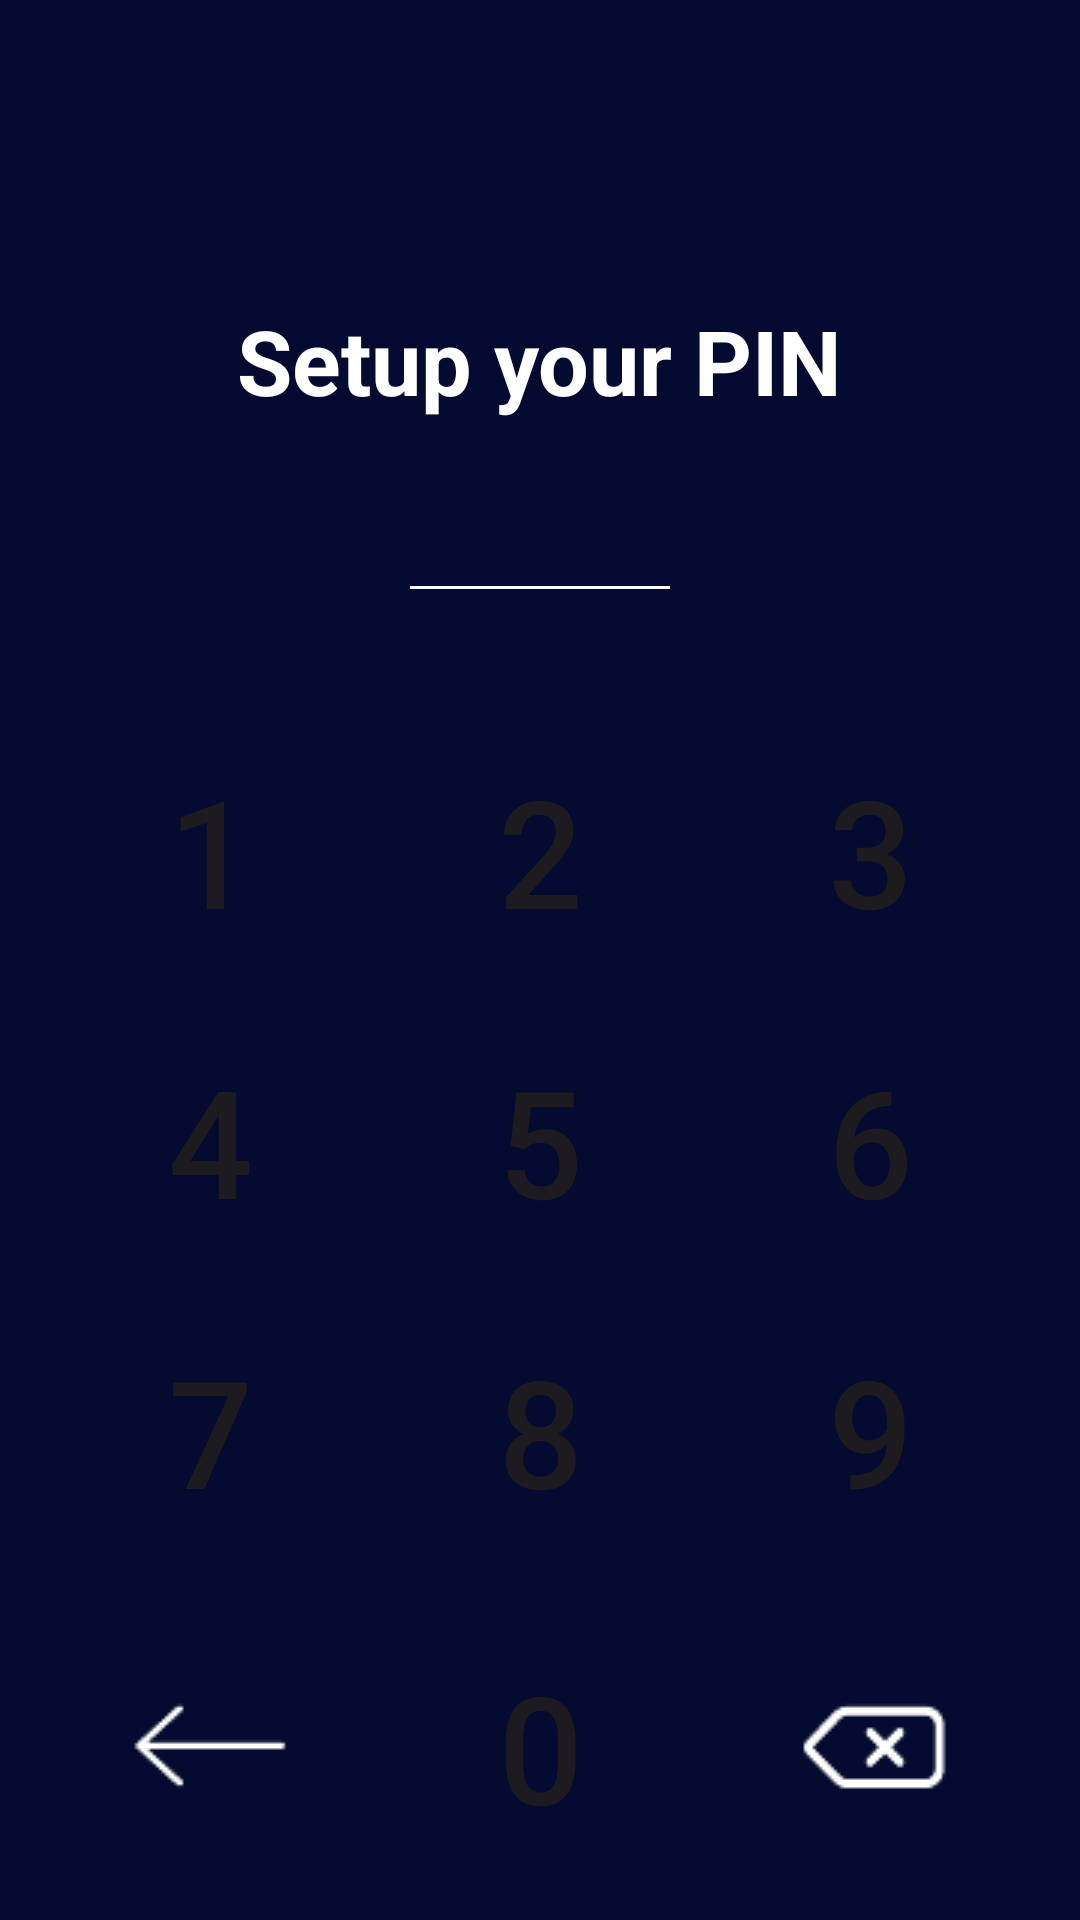

Here is an Android app screen rendered from its layout file. Give the layout XML and the strings, colors and styles it references.
<!-- AndroidManifest.xml: application theme Theme.BAON -->
<!-- res/layout/setpin.xml -->
<?xml version="1.0" encoding="utf-8"?>
<RelativeLayout xmlns:android="http://schemas.android.com/apk/res/android"
    xmlns:app="http://schemas.android.com/apk/res-auto"
    xmlns:tools="http://schemas.android.com/tools"
    android:id="@+id/main"
    android:layout_width="match_parent"
    android:layout_height="match_parent"
    android:orientation="horizontal"
    android:background="@color/pin_screen"
    tools:context=".pinscreen">


    <View
        android:id="@+id/pin_board"
        android:layout_width="300dp"
        android:layout_height="150dp"
        android:layout_marginTop="65dp"
        android:layout_centerHorizontal="true" />

    <TextView
        android:id="@+id/enter_pin"
        android:layout_width="wrap_content"
        android:layout_height="wrap_content"
        android:layout_centerHorizontal="true"
        android:text="Setup your PIN"
        android:textSize="30sp"
        android:textStyle="bold"
        android:layout_marginTop="100dp"
        android:textColor="@color/white" />

    <EditText
        android:id="@+id/n_pin_pass"
        android:layout_width="wrap_content"
        android:layout_height="wrap_content"
        android:layout_below="@id/enter_pin"
        android:layout_marginTop="20dp"
        android:textColor="@color/white"
        android:layout_centerHorizontal="true"
        android:gravity="center"
        android:textSize="20sp"
        android:ems="4"
        android:textStyle="bold"
        android:inputType="numberPassword"
        android:backgroundTint="@color/white"
        android:focusable="false" />

    <LinearLayout
        android:id="@+id/btns_row1"
        android:layout_width="match_parent"
        android:layout_height="wrap_content"
        android:layout_below="@id/pin_board"
        android:layout_marginTop="35dp"
        android:gravity="center">

        <Button
            android:id="@+id/btn_1"
            android:layout_width="80dp"
            android:layout_height="wrap_content"
            android:text="@string/btn_1"
            android:textSize="50sp"
            android:background="?android:attr/selectableItemBackground"/>

        <Space
            android:layout_width="30dp"
            android:layout_height="match_parent"/>

        <Button
            android:id="@+id/btn_2"
            android:layout_width="80dp"
            android:layout_height="wrap_content"
            android:text="@string/btn_2"
            android:textSize="50sp"
            android:background="?android:attr/selectableItemBackground"/>

        <Space
            android:layout_width="30dp"
            android:layout_height="match_parent"/>

        <Button
            android:id="@+id/btn_3"
            android:layout_width="80dp"
            android:layout_height="wrap_content"
            android:text="@string/btn_3"
            android:textSize="50sp"
            android:background="?android:attr/selectableItemBackground"/>

    </LinearLayout>

    <LinearLayout
        android:id="@+id/btns_row2"
        android:layout_width="match_parent"
        android:layout_height="wrap_content"
        android:layout_below="@id/btns_row1"
        android:layout_marginTop="30dp"
        android:gravity="center" >
        <Button
            android:id="@+id/btn_4"
            android:layout_width="80dp"
            android:layout_height="wrap_content"
            android:background="?android:attr/selectableItemBackground"
            android:text="@string/btn_4"
            android:textSize="50sp" />

        <Space
            android:layout_width="30dp"
            android:layout_height="match_parent"/>

        <Button
            android:id="@+id/btn_5"
            android:layout_width="80dp"
            android:layout_height="wrap_content"
            android:text="@string/btn_5"
            android:textSize="50sp"
            android:background="?android:attr/selectableItemBackground"/>

        <Space
            android:layout_width="30dp"
            android:layout_height="match_parent"/>

        <Button
            android:id="@+id/btn_6"
            android:layout_width="80dp"
            android:layout_height="wrap_content"
            android:text="@string/btn_6"
            android:textSize="50sp"
            android:background="?android:attr/selectableItemBackground"/>

    </LinearLayout>

    <LinearLayout
        android:id="@+id/btns_row3"
        android:layout_width="match_parent"
        android:layout_height="wrap_content"
        android:layout_below="@id/btns_row2"
        android:layout_marginTop="30dp"
        android:gravity="center" >

        <Button
            android:id="@+id/btn_7"
            android:layout_width="80dp"
            android:layout_height="wrap_content"
            android:background="?android:attr/selectableItemBackground"
            android:text="@string/btn_7"
            android:textSize="50sp" />

        <Space
            android:layout_width="30dp"
            android:layout_height="match_parent"/>

        <Button
            android:id="@+id/btn_8"
            android:layout_width="80dp"
            android:layout_height="wrap_content"
            android:text="@string/btn_8"
            android:textSize="50sp"
            android:background="?android:attr/selectableItemBackground"/>

        <Space
            android:layout_width="30dp"
            android:layout_height="match_parent"/>

        <Button
            android:id="@+id/btn_9"
            android:layout_width="80dp"
            android:layout_height="wrap_content"
            android:text="@string/btn_9"
            android:textSize="50sp"
            android:background="?android:attr/selectableItemBackground"/>

    </LinearLayout>

    <LinearLayout
        android:id="@+id/btns_row4"
        android:layout_width="match_parent"
        android:layout_height="wrap_content"
        android:layout_below="@id/btns_row3"
        android:layout_marginTop="30dp"
        android:gravity="center" >

        <ImageView
            android:id="@+id/btn_enter"
            android:layout_width="80dp"
            android:layout_height="84dp"
            app:srcCompat="@drawable/btn_check"
            android:onClick="onClick"/>

        <Space
            android:layout_width="30dp"
            android:layout_height="match_parent"/>

        <Button
            android:id="@+id/btn_0"
            android:layout_width="80dp"
            android:layout_height="wrap_content"
            android:text="@string/btn_0"
            android:textSize="50sp"
            android:background="?android:attr/selectableItemBackground"/>

        <Space
            android:layout_width="30dp"
            android:layout_height="match_parent"/>

        <ImageView
            android:id="@+id/btn_erase"
            android:layout_width="80dp"
            android:layout_height="84dp"
            app:srcCompat="@drawable/btn_erase" />

    </LinearLayout>




</RelativeLayout>
<!-- resources referenced by this layout -->
<resources>
  <color name="pin_screen">#050A30</color>
  <color name="white">#FFFFFFFF</color>
  <!-- drawable btn_check: png bitmap (drawable, 2175 bytes) -->
  <!-- drawable btn_erase: png bitmap (drawable, 2446 bytes) -->
  <string name="btn_0">0</string>
  <string name="btn_1">1</string>
  <string name="btn_2">2</string>
  <string name="btn_3">3</string>
  <string name="btn_4">4</string>
  <string name="btn_5">5</string>
  <string name="btn_6">6</string>
  <string name="btn_7">7</string>
  <string name="btn_8">8</string>
  <string name="btn_9">9</string>
  <style name="Theme.BAON" parent="Base.Theme.BAON" />
  <style name="Base.Theme.BAON" parent="Theme.Material3.DayNight.NoActionBar">
          
          
      </style>
</resources>
